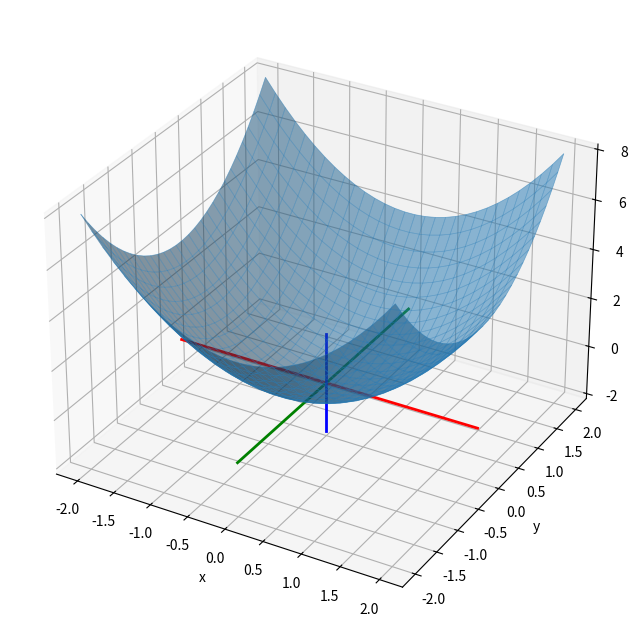

Generate this figure with matplotlib:
import numpy as np
import matplotlib.pyplot as plt
from mpl_toolkits.mplot3d import Axes3D  # Importa suporte 3D


def f(x, y):
    return x**2 + y**2


x = np.linspace(-2, 2, 30)
y = np.linspace(-2, 2, 30)
X, Y = np.meshgrid(x, y)
Z = f(X, Y)


fig = plt.figure(figsize=(10,8))
ax = fig.add_subplot(111, projection='3d')
ax.plot_surface(X, Y, Z, alpha=0.5)
ax.plot_wireframe(X, Y, Z, lw=0.5, alpha=0.5)
ax.plot([-2, 2], [0, 0], [0, 0], color='red', linewidth=2) 
ax.plot([0, 0], [-2, 2], [0, 0], color='green', linewidth=2) 
ax.plot([0, 0], [0, 0], [-2, 2], color='blue', linewidth=2)
ax.set(xlabel = 'x', ylabel = 'y', zlabel = 'z')

plt.show()
